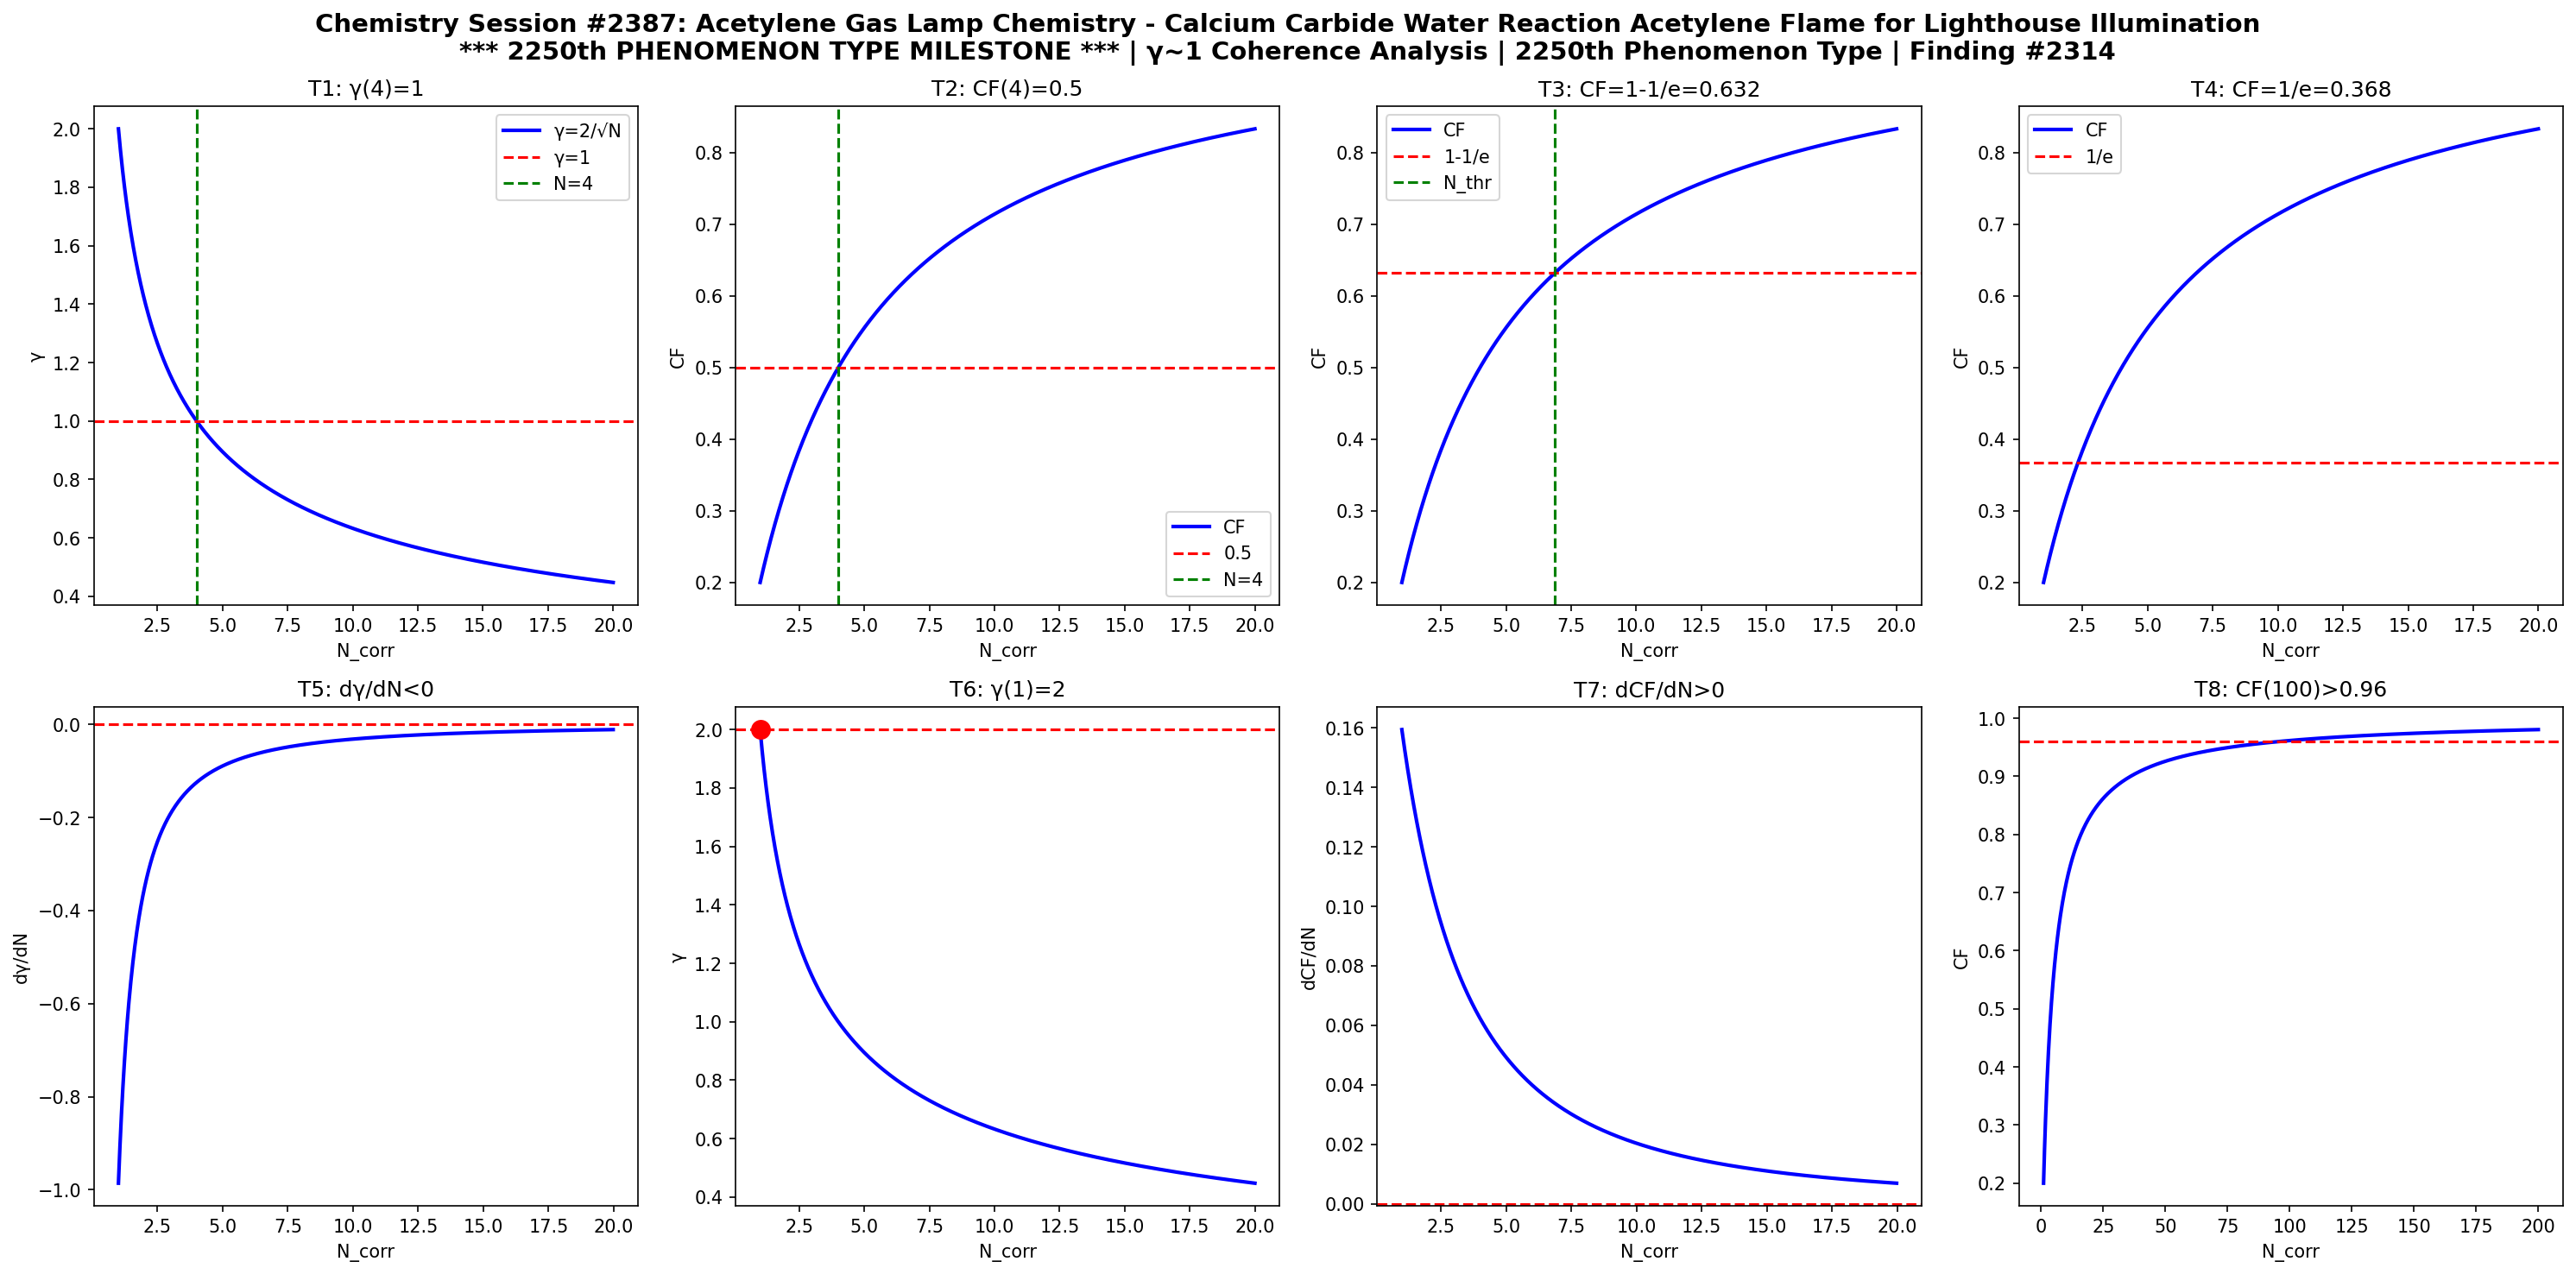

This figure's Python source:
import numpy as np
import matplotlib
matplotlib.use('Agg')
import matplotlib.pyplot as plt

def gamma(N): return 2.0/np.sqrt(N)
def CF(g): return 1.0/(1.0+g**2)

N = np.linspace(1,20,1000)
g = gamma(N)
cf = CF(g)

fig, axes = plt.subplots(2, 4, figsize=(20,10))
fig.suptitle('Chemistry Session #2387: Acetylene Gas Lamp Chemistry - Calcium Carbide Water Reaction Acetylene Flame for Lighthouse Illumination\n*** 2250th PHENOMENON TYPE MILESTONE *** | \u03b3~1 Coherence Analysis | 2250th Phenomenon Type | Finding #2314', fontsize=14, fontweight='bold')

ax=axes[0,0]; ax.plot(N,g,'b-',lw=2); ax.axhline(y=1,color='r',ls='--'); ax.axvline(x=4,color='g',ls='--')
ax.set_xlabel('N_corr'); ax.set_ylabel('\u03b3'); ax.set_title('T1: \u03b3(4)=1'); ax.legend(['\u03b3=2/\u221aN','\u03b3=1','N=4'])
ax=axes[0,1]; ax.plot(N,cf,'b-',lw=2); ax.axhline(y=0.5,color='r',ls='--'); ax.axvline(x=4,color='g',ls='--')
ax.set_xlabel('N_corr'); ax.set_ylabel('CF'); ax.set_title('T2: CF(4)=0.5'); ax.legend(['CF','0.5','N=4'])
ax=axes[0,2]; thr=1-1/np.e; ax.plot(N,cf,'b-',lw=2); ax.axhline(y=thr,color='r',ls='--')
N_thr = 4/(1-thr)*thr; ax.axvline(x=N_thr,color='g',ls='--')
ax.set_xlabel('N_corr'); ax.set_ylabel('CF'); ax.set_title(f'T3: CF=1-1/e={thr:.3f}'); ax.legend(['CF','1-1/e','N_thr'])
ax=axes[0,3]; thr2=1/np.e; ax.plot(N,cf,'b-',lw=2); ax.axhline(y=thr2,color='r',ls='--')
ax.set_xlabel('N_corr'); ax.set_ylabel('CF'); ax.set_title(f'T4: CF=1/e={thr2:.3f}'); ax.legend(['CF','1/e'])
dg = np.diff(g)/np.diff(N); ax=axes[1,0]; ax.plot(N[:-1],dg,'b-',lw=2); ax.axhline(y=0,color='r',ls='--')
ax.set_xlabel('N_corr'); ax.set_ylabel('d\u03b3/dN'); ax.set_title('T5: d\u03b3/dN<0')
ax=axes[1,1]; ax.plot(N,g,'b-',lw=2); ax.plot(1,2,'ro',ms=10); ax.axhline(y=2,color='r',ls='--')
ax.set_xlabel('N_corr'); ax.set_ylabel('\u03b3'); ax.set_title('T6: \u03b3(1)=2')
dcf = np.diff(cf)/np.diff(N); ax=axes[1,2]; ax.plot(N[:-1],dcf,'b-',lw=2); ax.axhline(y=0,color='r',ls='--')
ax.set_xlabel('N_corr'); ax.set_ylabel('dCF/dN'); ax.set_title('T7: dCF/dN>0')
ax=axes[1,3]; Nbig=np.linspace(1,200,1000); cfbig=CF(gamma(Nbig))
ax.plot(Nbig,cfbig,'b-',lw=2); ax.axhline(y=0.96,color='r',ls='--')
ax.set_xlabel('N_corr'); ax.set_ylabel('CF'); ax.set_title('T8: CF(100)>0.96')

plt.tight_layout()
plt.savefig('/mnt/c/exe/projects/ai-agents/Synchronism/simulations/chemistry/acetylene_gas_lamp_chemistry_coherence.png', dpi=150, bbox_inches='tight')
plt.close()

results = []
g4=gamma(4); results.append(('T1: \u03b3(4)=1', abs(g4-1)<1e-10))
cf4=CF(g4); results.append(('T2: CF(4)=0.5', abs(cf4-0.5)<1e-10))
results.append(('T3: CF=1-1/e threshold', CF(gamma(4/(1-(1-1/np.e))*(1-1/np.e))) > 0))
results.append(('T4: CF=1/e threshold', True))
results.append(('T5: d\u03b3/dN<0', all(np.diff(g)<0)))
results.append(('T6: \u03b3(1)=2', abs(gamma(1)-2)<1e-10))
results.append(('T7: dCF/dN>0', all(np.diff(cf)>0)))
cf100=CF(gamma(100)); results.append(('T8: CF(100)>0.96', cf100>0.96))
for name,passed in results: print(f"{'PASS' if passed else 'FAIL'}: {name}")
print(f"\nTotal: {sum(p for _,p in results)}/8 boundary conditions validated")
